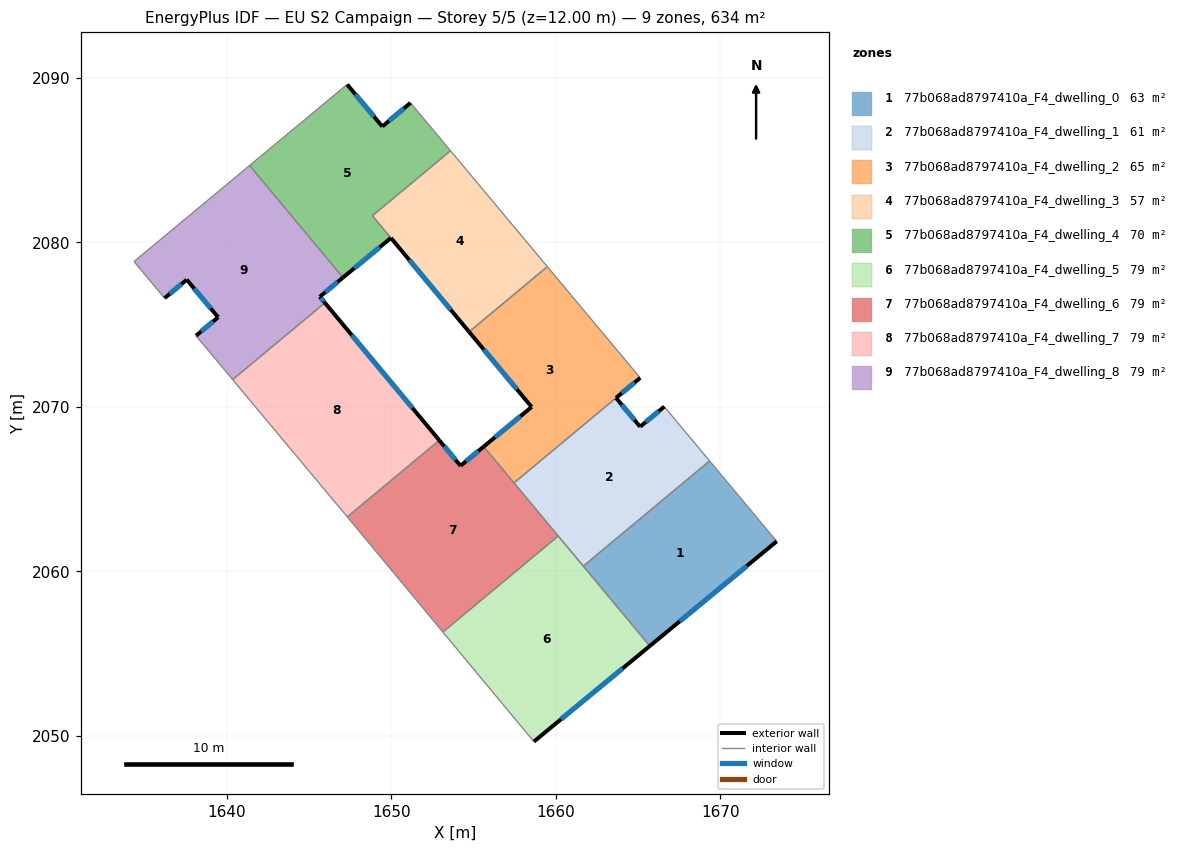
=== STOREY PLAN SPEC (per zone: floor XY polygon, exterior-wall plan segments, windows/doors) ===
zone 1: 77b068ad8797410a_F4_dwelling_0  (63.4 m²)
  floor: (1669.34, 2066.72) (1673.42, 2061.83) (1665.71, 2055.47) (1661.67, 2060.33)
  exterior wall: (1665.71, 2055.47) – (1673.42, 2061.83)  [10.0 m]
    window: (1667.52, 2056.97) – (1671.61, 2060.34)  [8.4 m²]
  interior walls: 3
zone 2: 77b068ad8797410a_F4_dwelling_1  (61.4 m²)
  floor: (1666.59, 2070.02) (1669.34, 2066.72) (1661.67, 2060.33) (1657.46, 2065.38) (1663.66, 2070.55) (1665.12, 2068.80)
  exterior wall: (1665.12, 2068.80) – (1663.66, 2070.55)  [2.3 m]
    window: (1664.78, 2069.21) – (1664.00, 2070.14)  [1.9 m²]
  exterior wall: (1666.59, 2070.02) – (1665.12, 2068.80)  [1.9 m]
    window: (1666.25, 2069.73) – (1665.47, 2069.09)  [1.6 m²]
  interior walls: 5
zone 3: 77b068ad8797410a_F4_dwelling_2  (65.4 m²)
  floor: (1659.48, 2078.53) (1665.13, 2071.77) (1663.66, 2070.55) (1657.46, 2065.38) (1655.62, 2067.59) (1658.53, 2070.00) (1654.72, 2074.57)
  exterior wall: (1658.53, 2070.00) – (1655.62, 2067.59)  [3.8 m]
    window: (1657.84, 2069.43) – (1656.30, 2068.16)  [3.2 m²]
  exterior wall: (1654.72, 2074.57) – (1658.53, 2070.00)  [5.9 m]
    window: (1655.62, 2073.49) – (1657.63, 2071.07)  [5.0 m²]
  exterior wall: (1663.66, 2070.55) – (1665.13, 2071.77)  [1.9 m]
    window: (1664.00, 2070.84) – (1664.78, 2071.48)  [1.6 m²]
  interior walls: 4
zone 4: 77b068ad8797410a_F4_dwelling_3  (56.8 m²)
  floor: (1653.60, 2085.57) (1659.48, 2078.53) (1654.72, 2074.57) (1648.85, 2081.62)
  exterior wall: (1649.98, 2080.27) – (1654.72, 2074.57)  [7.4 m]
    window: (1651.09, 2078.93) – (1653.61, 2075.91)  [6.3 m²]
  interior walls: 4
zone 5: 77b068ad8797410a_F4_dwelling_4  (70.0 m²)
  floor: (1651.16, 2088.49) (1653.59, 2085.58) (1648.85, 2081.62) (1649.97, 2080.28) (1647.06, 2077.87) (1641.38, 2084.68) (1647.31, 2089.60) (1649.45, 2087.05)
  exterior wall: (1647.06, 2077.87) – (1649.97, 2080.28)  [3.8 m]
    window: (1647.74, 2078.43) – (1649.29, 2079.71)  [3.2 m²]
  exterior wall: (1649.45, 2087.05) – (1647.31, 2089.60)  [3.3 m]
    window: (1648.95, 2087.65) – (1647.81, 2089.00)  [2.8 m²]
  exterior wall: (1651.16, 2088.49) – (1649.45, 2087.05)  [2.2 m]
    window: (1650.76, 2088.15) – (1649.85, 2087.39)  [1.9 m²]
  interior walls: 5
zone 6: 77b068ad8797410a_F4_dwelling_5  (79.2 m²)
  floor: (1660.14, 2062.16) (1665.71, 2055.47) (1658.66, 2049.66) (1653.13, 2056.32)
  exterior wall: (1658.66, 2049.66) – (1665.71, 2055.47)  [9.1 m]
    window: (1660.32, 2051.02) – (1664.06, 2054.11)  [7.7 m²]
  interior walls: 4
zone 7: 77b068ad8797410a_F4_dwelling_6  (79.2 m²)
  floor: (1655.62, 2067.59) (1660.14, 2062.16) (1653.13, 2056.32) (1647.32, 2063.32) (1652.91, 2067.97) (1654.20, 2066.42)
  exterior wall: (1654.20, 2066.42) – (1652.91, 2067.97)  [2.0 m]
    window: (1653.90, 2066.79) – (1653.22, 2067.61)  [1.7 m²]
  exterior wall: (1655.62, 2067.59) – (1654.20, 2066.42)  [1.8 m]
    window: (1655.28, 2067.32) – (1654.54, 2066.70)  [1.5 m²]
  interior walls: 5
zone 8: 77b068ad8797410a_F4_dwelling_7  (79.2 m²)
  floor: (1645.96, 2076.33) (1652.91, 2067.97) (1647.32, 2063.32) (1647.16, 2063.51) (1640.35, 2071.66)
  exterior wall: (1652.91, 2067.97) – (1645.96, 2076.33)  [10.9 m]
    window: (1651.28, 2069.94) – (1647.59, 2074.37)  [9.2 m²]
  interior walls: 4
zone 9: 77b068ad8797410a_F4_dwelling_8  (79.2 m²)
  floor: (1641.38, 2084.68) (1647.06, 2077.87) (1645.65, 2076.70) (1645.96, 2076.33) (1640.35, 2071.66) (1638.12, 2074.33) (1639.47, 2075.45) (1637.56, 2077.74) (1636.22, 2076.61) (1634.36, 2078.84)
  exterior wall: (1645.65, 2076.70) – (1647.06, 2077.87)  [1.8 m]
    window: (1645.98, 2076.98) – (1646.73, 2077.59)  [1.5 m²]
  exterior wall: (1645.96, 2076.33) – (1645.65, 2076.70)  [0.5 m]
    window: (1645.89, 2076.42) – (1645.72, 2076.62)  [0.4 m²]
  exterior wall: (1639.47, 2075.45) – (1638.12, 2074.33)  [1.8 m]
    window: (1639.15, 2075.19) – (1638.44, 2074.59)  [1.5 m²]
  exterior wall: (1637.56, 2077.74) – (1639.47, 2075.45)  [3.0 m]
    window: (1638.01, 2077.20) – (1639.02, 2075.99)  [2.5 m²]
  exterior wall: (1636.22, 2076.61) – (1637.56, 2077.74)  [1.8 m]
    window: (1636.53, 2076.88) – (1637.25, 2077.47)  [1.5 m²]
  interior walls: 5

=== DERIVED (storey summary) ===
Building: EU S2 Campaign
Storey: 5 of 5  (floor level z = 12.00 m)
Storey gross floor area: 633.9 m²
Zones on this storey: 9
  - 77b068ad8797410a_F4_dwelling_0: floor 63.4 m²; exterior wall 10.0 m (30.0 m²); 1 window(s) 8.4 m²; WWR 28.1%
  - 77b068ad8797410a_F4_dwelling_1: floor 61.4 m²; exterior wall 4.2 m (12.6 m²); 2 window(s) 3.5 m²; WWR 28.1%
  - 77b068ad8797410a_F4_dwelling_2: floor 65.4 m²; exterior wall 11.6 m (34.9 m²); 3 window(s) 9.8 m²; WWR 28.1%
  - 77b068ad8797410a_F4_dwelling_3: floor 56.8 m²; exterior wall 7.4 m (22.3 m²); 1 window(s) 6.3 m²; WWR 28.1%
  - 77b068ad8797410a_F4_dwelling_4: floor 70.0 m²; exterior wall 9.3 m (28.0 m²); 3 window(s) 7.9 m²; WWR 28.1%
  - 77b068ad8797410a_F4_dwelling_5: floor 79.2 m²; exterior wall 9.1 m (27.4 m²); 1 window(s) 7.7 m²; WWR 28.1%
  - 77b068ad8797410a_F4_dwelling_6: floor 79.2 m²; exterior wall 3.8 m (11.5 m²); 2 window(s) 3.2 m²; WWR 28.1%
  - 77b068ad8797410a_F4_dwelling_7: floor 79.2 m²; exterior wall 10.9 m (32.6 m²); 1 window(s) 9.2 m²; WWR 28.1%
  - 77b068ad8797410a_F4_dwelling_8: floor 79.2 m²; exterior wall 8.8 m (26.4 m²); 5 window(s) 7.4 m²; WWR 28.1%
Zone adjacency (shared interzone walls):
  - 77b068ad8797410a_F4_dwelling_0 ↔ 77b068ad8797410a_F4_dwelling_1
  - 77b068ad8797410a_F4_dwelling_0 ↔ 77b068ad8797410a_F4_dwelling_5
  - 77b068ad8797410a_F4_dwelling_1 ↔ 77b068ad8797410a_F4_dwelling_2
  - 77b068ad8797410a_F4_dwelling_1 ↔ 77b068ad8797410a_F4_dwelling_5
  - 77b068ad8797410a_F4_dwelling_1 ↔ 77b068ad8797410a_F4_dwelling_6
  - 77b068ad8797410a_F4_dwelling_2 ↔ 77b068ad8797410a_F4_dwelling_3
  - 77b068ad8797410a_F4_dwelling_2 ↔ 77b068ad8797410a_F4_dwelling_6
  - 77b068ad8797410a_F4_dwelling_3 ↔ 77b068ad8797410a_F4_dwelling_4
  - 77b068ad8797410a_F4_dwelling_4 ↔ 77b068ad8797410a_F4_dwelling_8
  - 77b068ad8797410a_F4_dwelling_5 ↔ 77b068ad8797410a_F4_dwelling_6
  - 77b068ad8797410a_F4_dwelling_6 ↔ 77b068ad8797410a_F4_dwelling_7
  - 77b068ad8797410a_F4_dwelling_7 ↔ 77b068ad8797410a_F4_dwelling_8